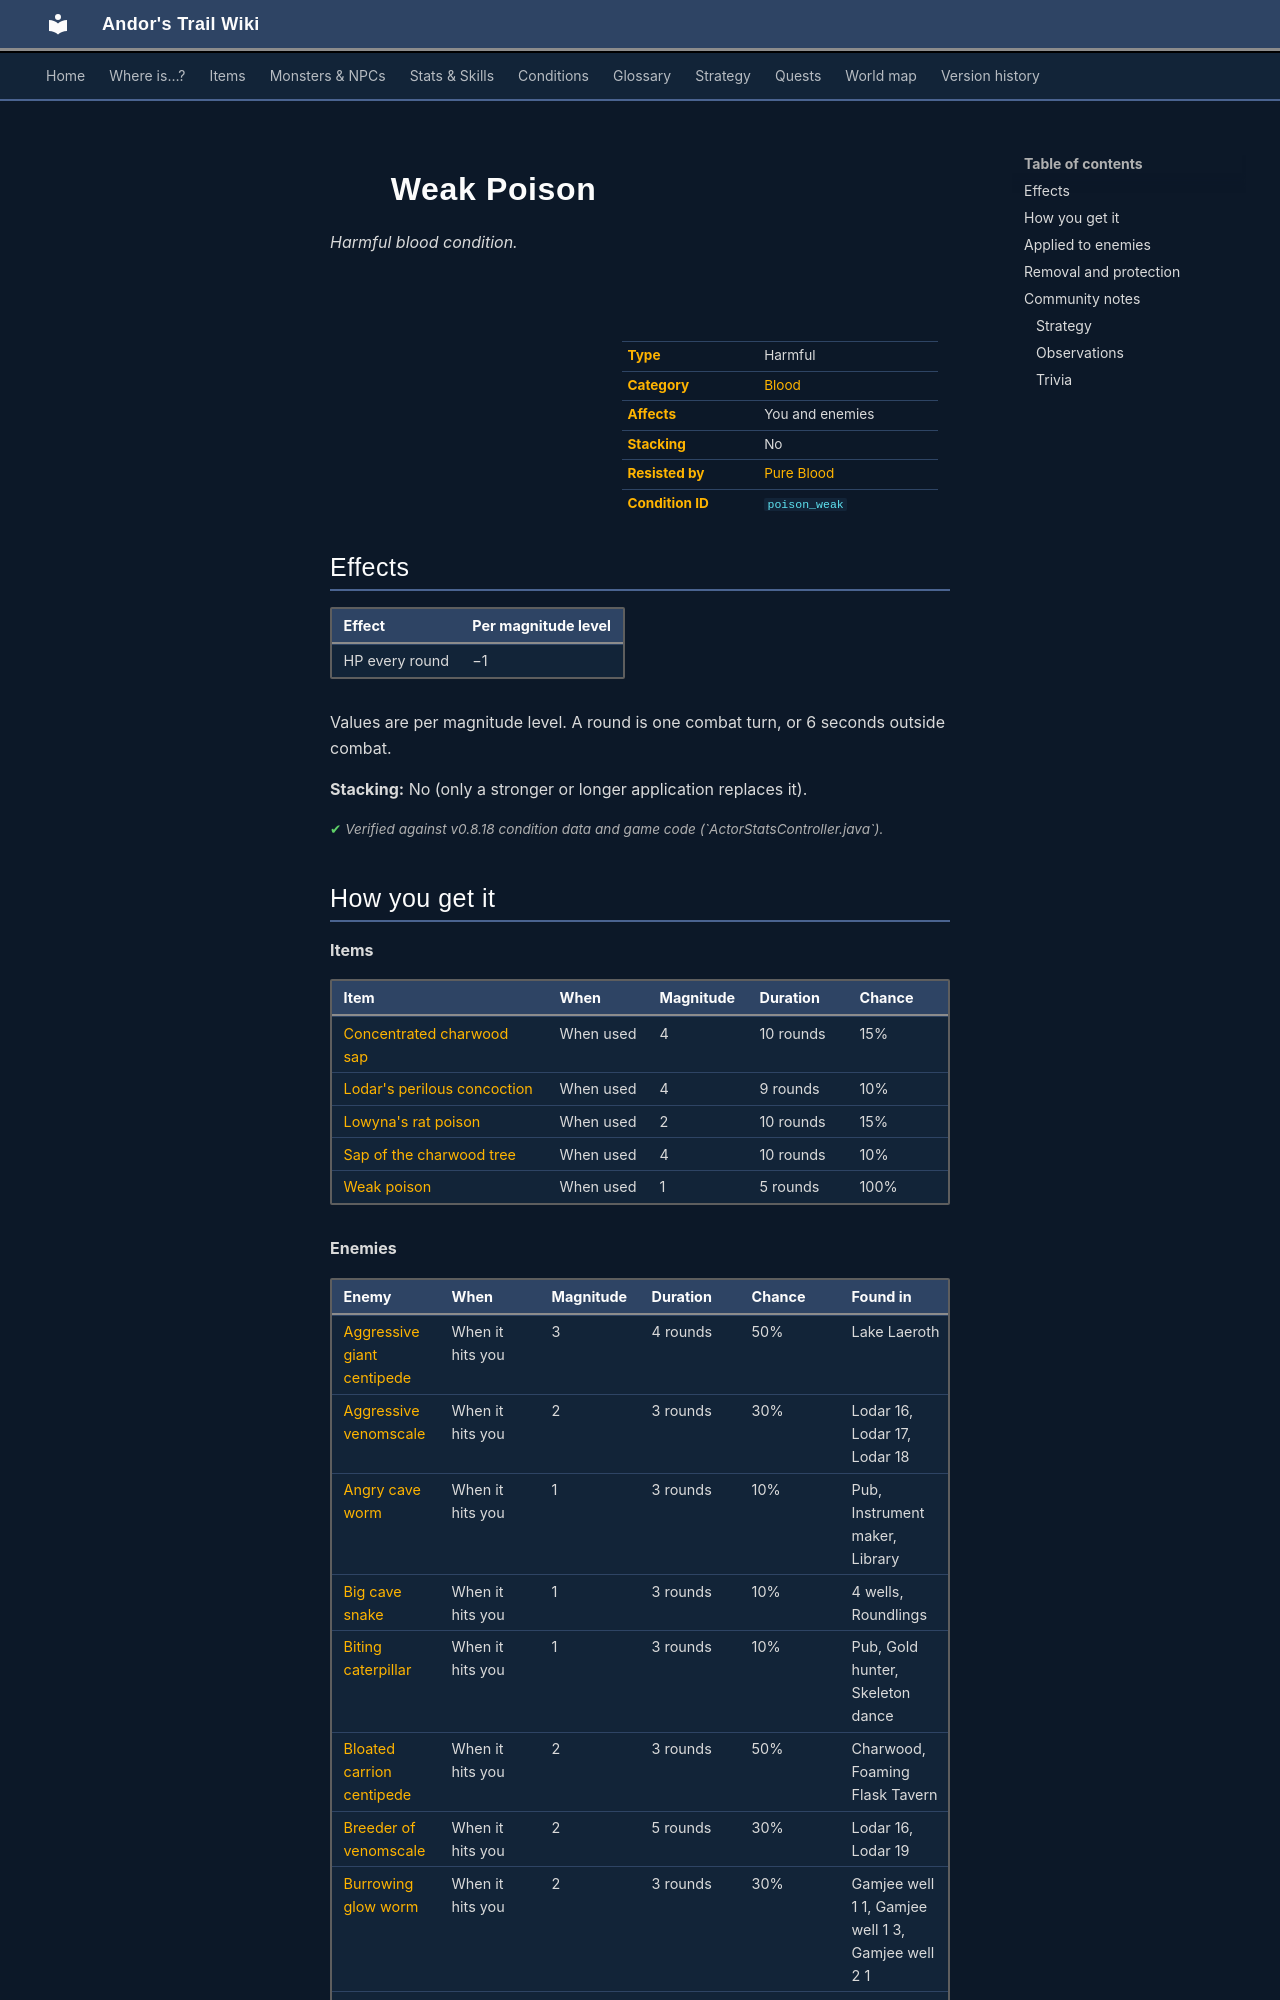

repository: asdfghjkl628/Andor-s-Trail-Wikiiii · page: conditions/poison_weak/index.html · generator: mkdocs

---
description: "Weak Poison is a harmful blood condition in Andor's Trail: −1 HP per round. Caused by: items, enemies, dialogue and events."
---

# ![](../assets/icons/conditions/actorconditions_1_60.png){ .sprite } Weak Poison

*Harmful blood condition.*

<div class="infobox" markdown>

<p class="ib-img"><img class="sprite" src="../../assets/icons/conditions/actorconditions_1_60.png" alt=""></p>

| | |
|---|---|
| **Type** | Harmful |
| **Category** | [Blood](index.md#categories-and-resistance) |
| **Affects** | You and enemies |
| **Stacking** | No |
| **Resisted by** | [Pure Blood](../skills/resistanceBlood.md) |
| **Condition ID** | `poison_weak` |

</div>

## Effects

| Effect | Per magnitude level |
|---|---|
| HP every round | −1 |

Values are per magnitude level. A round is one combat turn, or 6 seconds outside combat.

**Stacking:** No (only a stronger or longer application replaces it).


<p class="verified">Verified against v0.8.18 condition data and game code (`ActorStatsController.java`).</p>
